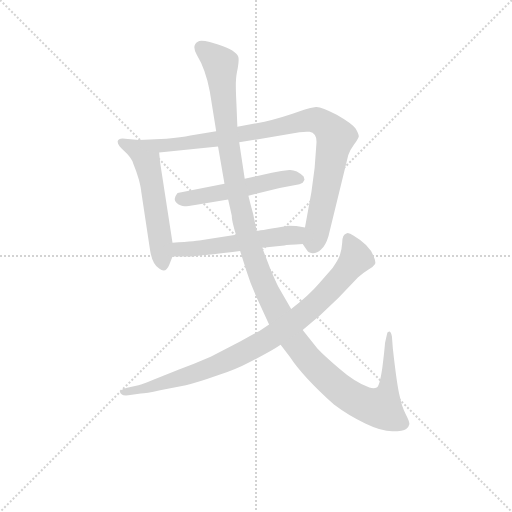
t = 0.00 s
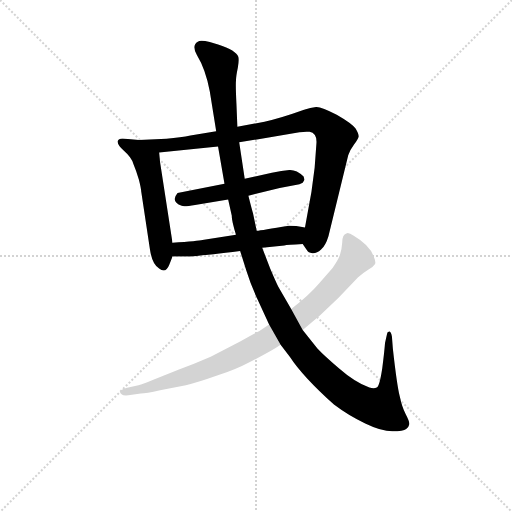
t = 4.42 s
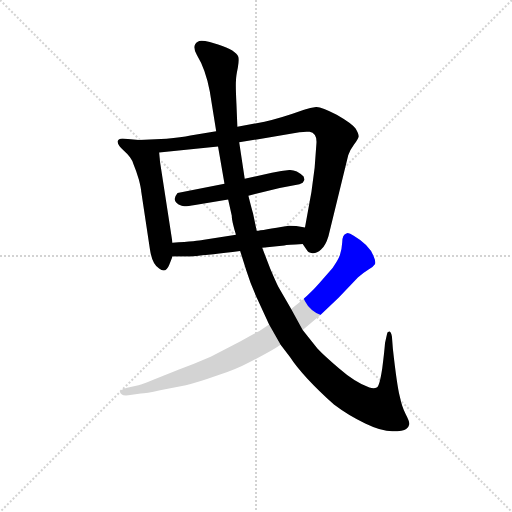
t = 4.63 s
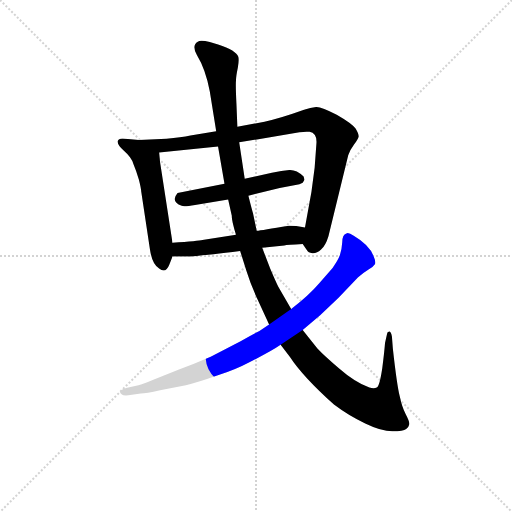
t = 4.84 s
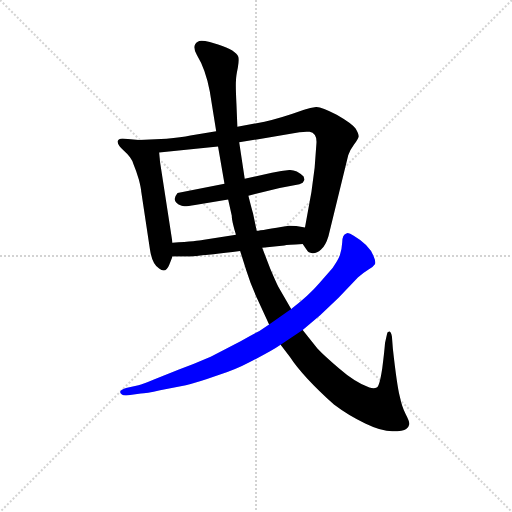
t = 5.06 s
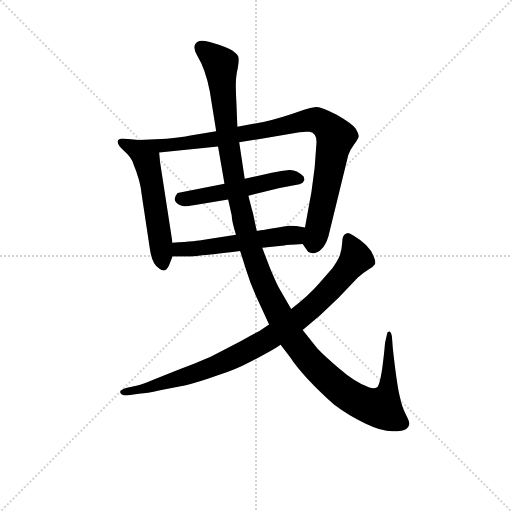
t = 5.77 s

The animated SVG that drew these frames (rendered in a browser with its animation timeline set to each time). Animation: 6 CSS @keyframes rules; one cycle of 5.77 s.

<svg version="1.1" viewBox="0 0 1024 1024" xmlns="http://www.w3.org/2000/svg">
  <g stroke="lightgray" stroke-dasharray="1,1" stroke-width="1" transform="scale(4, 4)">
    <line x1="0" y1="0" x2="256" y2="256"></line>
    <line x1="256" y1="0" x2="0" y2="256"></line>
    <line x1="128" y1="0" x2="128" y2="256"></line>
    <line x1="0" y1="128" x2="256" y2="128"></line>
  </g>
<g transform="scale(0.92, -0.92) translate(60, -900)">
   <style type="text/css">
    @keyframes keyframes0 {
      from {
       stroke: blue;
       stroke-dashoffset: 554;
       stroke-width: 128;
       }
       64% {
       animation-timing-function: step-end;
       stroke: blue;
       stroke-dashoffset: 0;
       stroke-width: 128;
       }
       to {
       stroke: black;
       stroke-width: 1024;
       }
       }
       #make-me-a-hanzi-animation-0 {
         animation: keyframes0 0.700846s both;
         animation-delay: 0.000000s;
         animation-timing-function: linear;
       }
    @keyframes keyframes1 {
      from {
       stroke: blue;
       stroke-dashoffset: 936;
       stroke-width: 128;
       }
       75% {
       animation-timing-function: step-end;
       stroke: blue;
       stroke-dashoffset: 0;
       stroke-width: 128;
       }
       to {
       stroke: black;
       stroke-width: 1024;
       }
       }
       #make-me-a-hanzi-animation-1 {
         animation: keyframes1 1.011719s both;
         animation-delay: 0.700846s;
         animation-timing-function: linear;
       }
    @keyframes keyframes2 {
      from {
       stroke: blue;
       stroke-dashoffset: 517;
       stroke-width: 128;
       }
       63% {
       animation-timing-function: step-end;
       stroke: blue;
       stroke-dashoffset: 0;
       stroke-width: 128;
       }
       to {
       stroke: black;
       stroke-width: 1024;
       }
       }
       #make-me-a-hanzi-animation-2 {
         animation: keyframes2 0.670736s both;
         animation-delay: 1.712565s;
         animation-timing-function: linear;
       }
    @keyframes keyframes3 {
      from {
       stroke: blue;
       stroke-dashoffset: 539;
       stroke-width: 128;
       }
       64% {
       animation-timing-function: step-end;
       stroke: blue;
       stroke-dashoffset: 0;
       stroke-width: 128;
       }
       to {
       stroke: black;
       stroke-width: 1024;
       }
       }
       #make-me-a-hanzi-animation-3 {
         animation: keyframes3 0.688639s both;
         animation-delay: 2.383301s;
         animation-timing-function: linear;
       }
    @keyframes keyframes4 {
      from {
       stroke: blue;
       stroke-dashoffset: 1349;
       stroke-width: 128;
       }
       81% {
       animation-timing-function: step-end;
       stroke: blue;
       stroke-dashoffset: 0;
       stroke-width: 128;
       }
       to {
       stroke: black;
       stroke-width: 1024;
       }
       }
       #make-me-a-hanzi-animation-4 {
         animation: keyframes4 1.347819s both;
         animation-delay: 3.071940s;
         animation-timing-function: linear;
       }
    @keyframes keyframes5 {
      from {
       stroke: blue;
       stroke-dashoffset: 900;
       stroke-width: 128;
       }
       75% {
       animation-timing-function: step-end;
       stroke: blue;
       stroke-dashoffset: 0;
       stroke-width: 128;
       }
       to {
       stroke: black;
       stroke-width: 1024;
       }
       }
       #make-me-a-hanzi-animation-5 {
         animation: keyframes5 0.982422s both;
         animation-delay: 4.419759s;
         animation-timing-function: linear;
       }
</style>
<path d="M 315.0 372.5 L 288.0 547.5 L 286.0 568.5 C 284.0 591.5 272.0 592.5 242.0 595.5 L 212.0 598.5 Q 198.0 600.5 196.0 593.5 Q 194.0 585.5 210.0 571.5 Q 226.0 557.5 230.0 543.5 Q 236.0 529.5 242.0 509.5 Q 247.0 489.5 247.0 483.5 L 266.0 357.5 Q 271.0 324.5 286.0 316.5 Q 300.0 304.5 308.0 324.5 L 315.0 342.5 L 315.0 372.5 Z" fill="lightgray"></path> 
<path d="M 286.0 568.5 L 414.0 581.5 L 460.0 590.5 L 591.0 612.5 Q 604.0 614.5 613.0 613.5 Q 629.0 610.5 628.0 589.5 L 624.0 535.5 L 617.0 482.5 L 603.0 405.5 C 598.0 375.5 597.0 371.5 598.0 369.5 L 607.0 356.5 Q 610.0 350.5 619.0 349.5 Q 628.0 348.5 638.0 357.5 Q 648.0 366.5 654.0 386.5 L 697.0 562.5 Q 701.0 574.5 710.0 586.5 Q 719.0 598.5 720.0 603.5 Q 720.0 608.5 713.0 620.5 Q 705.0 631.5 672.0 650.5 Q 638.0 668.5 627.0 667.5 Q 615.0 666.5 601.0 661.5 Q 551.0 643.5 515.0 635.5 L 456.0 624.5 L 410.0 614.5 L 354.0 605.5 Q 334.0 601.5 302.0 598.5 L 242.0 595.5 C 212.0 594.5 256.0 565.5 286.0 568.5 Z" fill="lightgray"></path> 
<path d="M 364.0 454.5 L 436.0 466.5 L 480.0 474.5 L 548.0 491.5 L 591.0 499.5 L 598.0 502.5 L 602.0 509.5 L 600.0 516.5 Q 584.0 531.5 569.0 530.5 Q 553.0 529.5 531.0 524.5 L 472.0 511.5 L 428.0 500.5 L 326.0 480.5 Q 310.0 461.5 335.0 452.5 Q 341.0 450.5 364.0 454.5 Z" fill="lightgray"></path> 
<path d="M 453.0 389.5 L 380.0 378.5 Q 372.0 376.5 315.0 372.5 C 285.0 370.5 285.0 342.5 315.0 342.5 L 345.0 342.5 Q 349.0 340.5 462.0 354.5 L 510.0 361.5 L 558.0 366.5 Q 564.0 367.5 598.0 369.5 C 628.0 371.5 633.0 400.5 603.0 405.5 L 584.0 408.5 L 568.0 409.5 Q 509.0 399.5 498.0 398.5 L 453.0 389.5 Z" fill="lightgray"></path> 
<path d="M 436.0 466.5 L 444.0 430.5 Q 443.0 422.5 453.0 389.5 L 462.0 354.5 L 476.0 310.5 Q 484.0 284.5 497.0 255.5 L 525.0 194.5 L 550.0 150.5 L 570.0 124.5 Q 598.0 81.5 666.0 20.5 Q 699.0 -4.5 734.0 -20.5 Q 769.0 -37.5 793.0 -37.5 Q 817.0 -37.5 823.0 -32.5 Q 829.0 -27.5 830.0 -21.5 Q 830.0 -15.5 822.0 -0.5 Q 814.0 14.5 809.0 38.5 Q 803.0 61.5 794.0 142.5 L 792.0 168.5 Q 790.0 179.5 786.0 179.5 Q 781.0 178.5 781.0 172.5 L 777.0 154.5 Q 776.0 139.5 771.0 99.5 Q 765.0 59.5 759.0 57.5 Q 753.0 54.5 743.0 57.5 Q 711.0 69.5 678.0 98.5 Q 645.0 126.5 630.0 142.5 L 598.0 182.5 L 573.0 228.5 L 545.0 276.5 Q 539.0 288.5 528.0 314.5 L 510.0 361.5 L 498.0 398.5 L 490.0 436.5 Q 488.0 442.5 480.0 474.5 L 472.0 511.5 L 460.0 590.5 L 456.0 624.5 L 454.0 674.5 Q 452.0 715.5 453.0 724.5 Q 453.0 733.5 457.0 752.5 Q 460.0 770.5 458.0 776.5 Q 454.0 790.5 414.0 803.5 L 396.0 808.5 Q 376.0 813.5 370.0 809.5 Q 356.0 801.5 368.0 780.5 Q 387.0 749.5 396.0 701.5 L 410.0 614.5 L 414.0 581.5 L 428.0 500.5 L 436.0 466.5 Z" fill="lightgray"></path> 
<path d="M 525.0 194.5 L 504.0 180.5 Q 491.0 174.5 462.0 157.5 L 398.0 124.5 Q 361.0 108.5 329.0 96.5 L 276.0 75.5 Q 250.0 64.5 241.0 62.5 L 214.0 56.5 Q 194.0 50.5 205.0 42.5 Q 208.0 39.5 219.0 40.5 L 246.0 44.5 Q 257.0 44.5 288.0 51.5 L 344.0 62.5 Q 370.0 68.5 412.0 83.5 Q 454.0 97.5 480.0 111.5 Q 530.0 136.5 550.0 150.5 L 598.0 182.5 L 636.0 214.5 L 676.0 252.5 L 718.0 296.5 Q 732.0 308.5 742.0 314.5 Q 752.0 320.5 755.0 325.5 Q 758.0 329.5 752.0 343.5 Q 743.0 367.5 709.0 387.5 Q 697.0 395.5 693.0 392.5 Q 684.0 389.5 684.0 373.5 Q 683.0 357.5 679.0 345.5 Q 675.0 334.5 663.0 317.5 L 634.0 284.5 Q 612.0 258.5 573.0 228.5 L 525.0 194.5 Z" fill="lightgray"></path> 
      <clipPath id="make-me-a-hanzi-clip-0">
      <path d="M 315.0 372.5 L 288.0 547.5 L 286.0 568.5 C 284.0 591.5 272.0 592.5 242.0 595.5 L 212.0 598.5 Q 198.0 600.5 196.0 593.5 Q 194.0 585.5 210.0 571.5 Q 226.0 557.5 230.0 543.5 Q 236.0 529.5 242.0 509.5 Q 247.0 489.5 247.0 483.5 L 266.0 357.5 Q 271.0 324.5 286.0 316.5 Q 300.0 304.5 308.0 324.5 L 315.0 342.5 L 315.0 372.5 Z" fill="lightgray"></path>
      </clipPath>
      <path clip-path="url(#make-me-a-hanzi-clip-0)" d="M 204.0 590.5 L 233.0 577.5 L 259.0 549.5 L 295.0 324.5 " fill="none" id="make-me-a-hanzi-animation-0" stroke-dasharray="426 852" stroke-linecap="round"></path>

      <clipPath id="make-me-a-hanzi-clip-1">
      <path d="M 286.0 568.5 L 414.0 581.5 L 460.0 590.5 L 591.0 612.5 Q 604.0 614.5 613.0 613.5 Q 629.0 610.5 628.0 589.5 L 624.0 535.5 L 617.0 482.5 L 603.0 405.5 C 598.0 375.5 597.0 371.5 598.0 369.5 L 607.0 356.5 Q 610.0 350.5 619.0 349.5 Q 628.0 348.5 638.0 357.5 Q 648.0 366.5 654.0 386.5 L 697.0 562.5 Q 701.0 574.5 710.0 586.5 Q 719.0 598.5 720.0 603.5 Q 720.0 608.5 713.0 620.5 Q 705.0 631.5 672.0 650.5 Q 638.0 668.5 627.0 667.5 Q 615.0 666.5 601.0 661.5 Q 551.0 643.5 515.0 635.5 L 456.0 624.5 L 410.0 614.5 L 354.0 605.5 Q 334.0 601.5 302.0 598.5 L 242.0 595.5 C 212.0 594.5 256.0 565.5 286.0 568.5 Z" fill="lightgray"></path>
      </clipPath>
      <path clip-path="url(#make-me-a-hanzi-clip-1)" d="M 250.0 595.5 L 306.0 583.5 L 406.0 597.5 L 615.0 639.5 L 650.0 626.5 L 669.0 602.5 L 621.0 366.5 " fill="none" id="make-me-a-hanzi-animation-1" stroke-dasharray="808 1616" stroke-linecap="round"></path>

      <clipPath id="make-me-a-hanzi-clip-2">
      <path d="M 364.0 454.5 L 436.0 466.5 L 480.0 474.5 L 548.0 491.5 L 591.0 499.5 L 598.0 502.5 L 602.0 509.5 L 600.0 516.5 Q 584.0 531.5 569.0 530.5 Q 553.0 529.5 531.0 524.5 L 472.0 511.5 L 428.0 500.5 L 326.0 480.5 Q 310.0 461.5 335.0 452.5 Q 341.0 450.5 364.0 454.5 Z" fill="lightgray"></path>
      </clipPath>
      <path clip-path="url(#make-me-a-hanzi-clip-2)" d="M 335.0 468.5 L 541.0 509.5 L 592.0 510.5 " fill="none" id="make-me-a-hanzi-animation-2" stroke-dasharray="389 778" stroke-linecap="round"></path>

      <clipPath id="make-me-a-hanzi-clip-3">
      <path d="M 453.0 389.5 L 380.0 378.5 Q 372.0 376.5 315.0 372.5 C 285.0 370.5 285.0 342.5 315.0 342.5 L 345.0 342.5 Q 349.0 340.5 462.0 354.5 L 510.0 361.5 L 558.0 366.5 Q 564.0 367.5 598.0 369.5 C 628.0 371.5 633.0 400.5 603.0 405.5 L 584.0 408.5 L 568.0 409.5 Q 509.0 399.5 498.0 398.5 L 453.0 389.5 Z" fill="lightgray"></path>
      </clipPath>
      <path clip-path="url(#make-me-a-hanzi-clip-3)" d="M 323.0 350.5 L 331.0 358.5 L 447.0 368.5 L 579.0 388.5 L 597.0 400.5 " fill="none" id="make-me-a-hanzi-animation-3" stroke-dasharray="411 822" stroke-linecap="round"></path>

      <clipPath id="make-me-a-hanzi-clip-4">
      <path d="M 436.0 466.5 L 444.0 430.5 Q 443.0 422.5 453.0 389.5 L 462.0 354.5 L 476.0 310.5 Q 484.0 284.5 497.0 255.5 L 525.0 194.5 L 550.0 150.5 L 570.0 124.5 Q 598.0 81.5 666.0 20.5 Q 699.0 -4.5 734.0 -20.5 Q 769.0 -37.5 793.0 -37.5 Q 817.0 -37.5 823.0 -32.5 Q 829.0 -27.5 830.0 -21.5 Q 830.0 -15.5 822.0 -0.5 Q 814.0 14.5 809.0 38.5 Q 803.0 61.5 794.0 142.5 L 792.0 168.5 Q 790.0 179.5 786.0 179.5 Q 781.0 178.5 781.0 172.5 L 777.0 154.5 Q 776.0 139.5 771.0 99.5 Q 765.0 59.5 759.0 57.5 Q 753.0 54.5 743.0 57.5 Q 711.0 69.5 678.0 98.5 Q 645.0 126.5 630.0 142.5 L 598.0 182.5 L 573.0 228.5 L 545.0 276.5 Q 539.0 288.5 528.0 314.5 L 510.0 361.5 L 498.0 398.5 L 490.0 436.5 Q 488.0 442.5 480.0 474.5 L 472.0 511.5 L 460.0 590.5 L 456.0 624.5 L 454.0 674.5 Q 452.0 715.5 453.0 724.5 Q 453.0 733.5 457.0 752.5 Q 460.0 770.5 458.0 776.5 Q 454.0 790.5 414.0 803.5 L 396.0 808.5 Q 376.0 813.5 370.0 809.5 Q 356.0 801.5 368.0 780.5 Q 387.0 749.5 396.0 701.5 L 410.0 614.5 L 414.0 581.5 L 428.0 500.5 L 436.0 466.5 Z" fill="lightgray"></path>
      </clipPath>
      <path clip-path="url(#make-me-a-hanzi-clip-4)" d="M 377.0 796.5 L 420.0 760.5 L 436.0 589.5 L 476.0 389.5 L 514.0 281.5 L 576.0 163.5 L 612.0 117.5 L 681.0 51.5 L 731.0 22.5 L 769.0 13.5 L 784.0 59.5 L 787.0 173.5 " fill="none" id="make-me-a-hanzi-animation-4" stroke-dasharray="1221 2442" stroke-linecap="round"></path>

      <clipPath id="make-me-a-hanzi-clip-5">
      <path d="M 525.0 194.5 L 504.0 180.5 Q 491.0 174.5 462.0 157.5 L 398.0 124.5 Q 361.0 108.5 329.0 96.5 L 276.0 75.5 Q 250.0 64.5 241.0 62.5 L 214.0 56.5 Q 194.0 50.5 205.0 42.5 Q 208.0 39.5 219.0 40.5 L 246.0 44.5 Q 257.0 44.5 288.0 51.5 L 344.0 62.5 Q 370.0 68.5 412.0 83.5 Q 454.0 97.5 480.0 111.5 Q 530.0 136.5 550.0 150.5 L 598.0 182.5 L 636.0 214.5 L 676.0 252.5 L 718.0 296.5 Q 732.0 308.5 742.0 314.5 Q 752.0 320.5 755.0 325.5 Q 758.0 329.5 752.0 343.5 Q 743.0 367.5 709.0 387.5 Q 697.0 395.5 693.0 392.5 Q 684.0 389.5 684.0 373.5 Q 683.0 357.5 679.0 345.5 Q 675.0 334.5 663.0 317.5 L 634.0 284.5 Q 612.0 258.5 573.0 228.5 L 525.0 194.5 Z" fill="lightgray"></path>
      </clipPath>
      <path clip-path="url(#make-me-a-hanzi-clip-5)" d="M 696.0 382.5 L 714.0 338.5 L 644.0 256.5 L 578.0 199.5 L 492.0 144.5 L 413.0 106.5 L 292.0 65.5 L 210.0 49.5 " fill="none" id="make-me-a-hanzi-animation-5" stroke-dasharray="772 1544" stroke-linecap="round"></path>

</g>
</svg>
